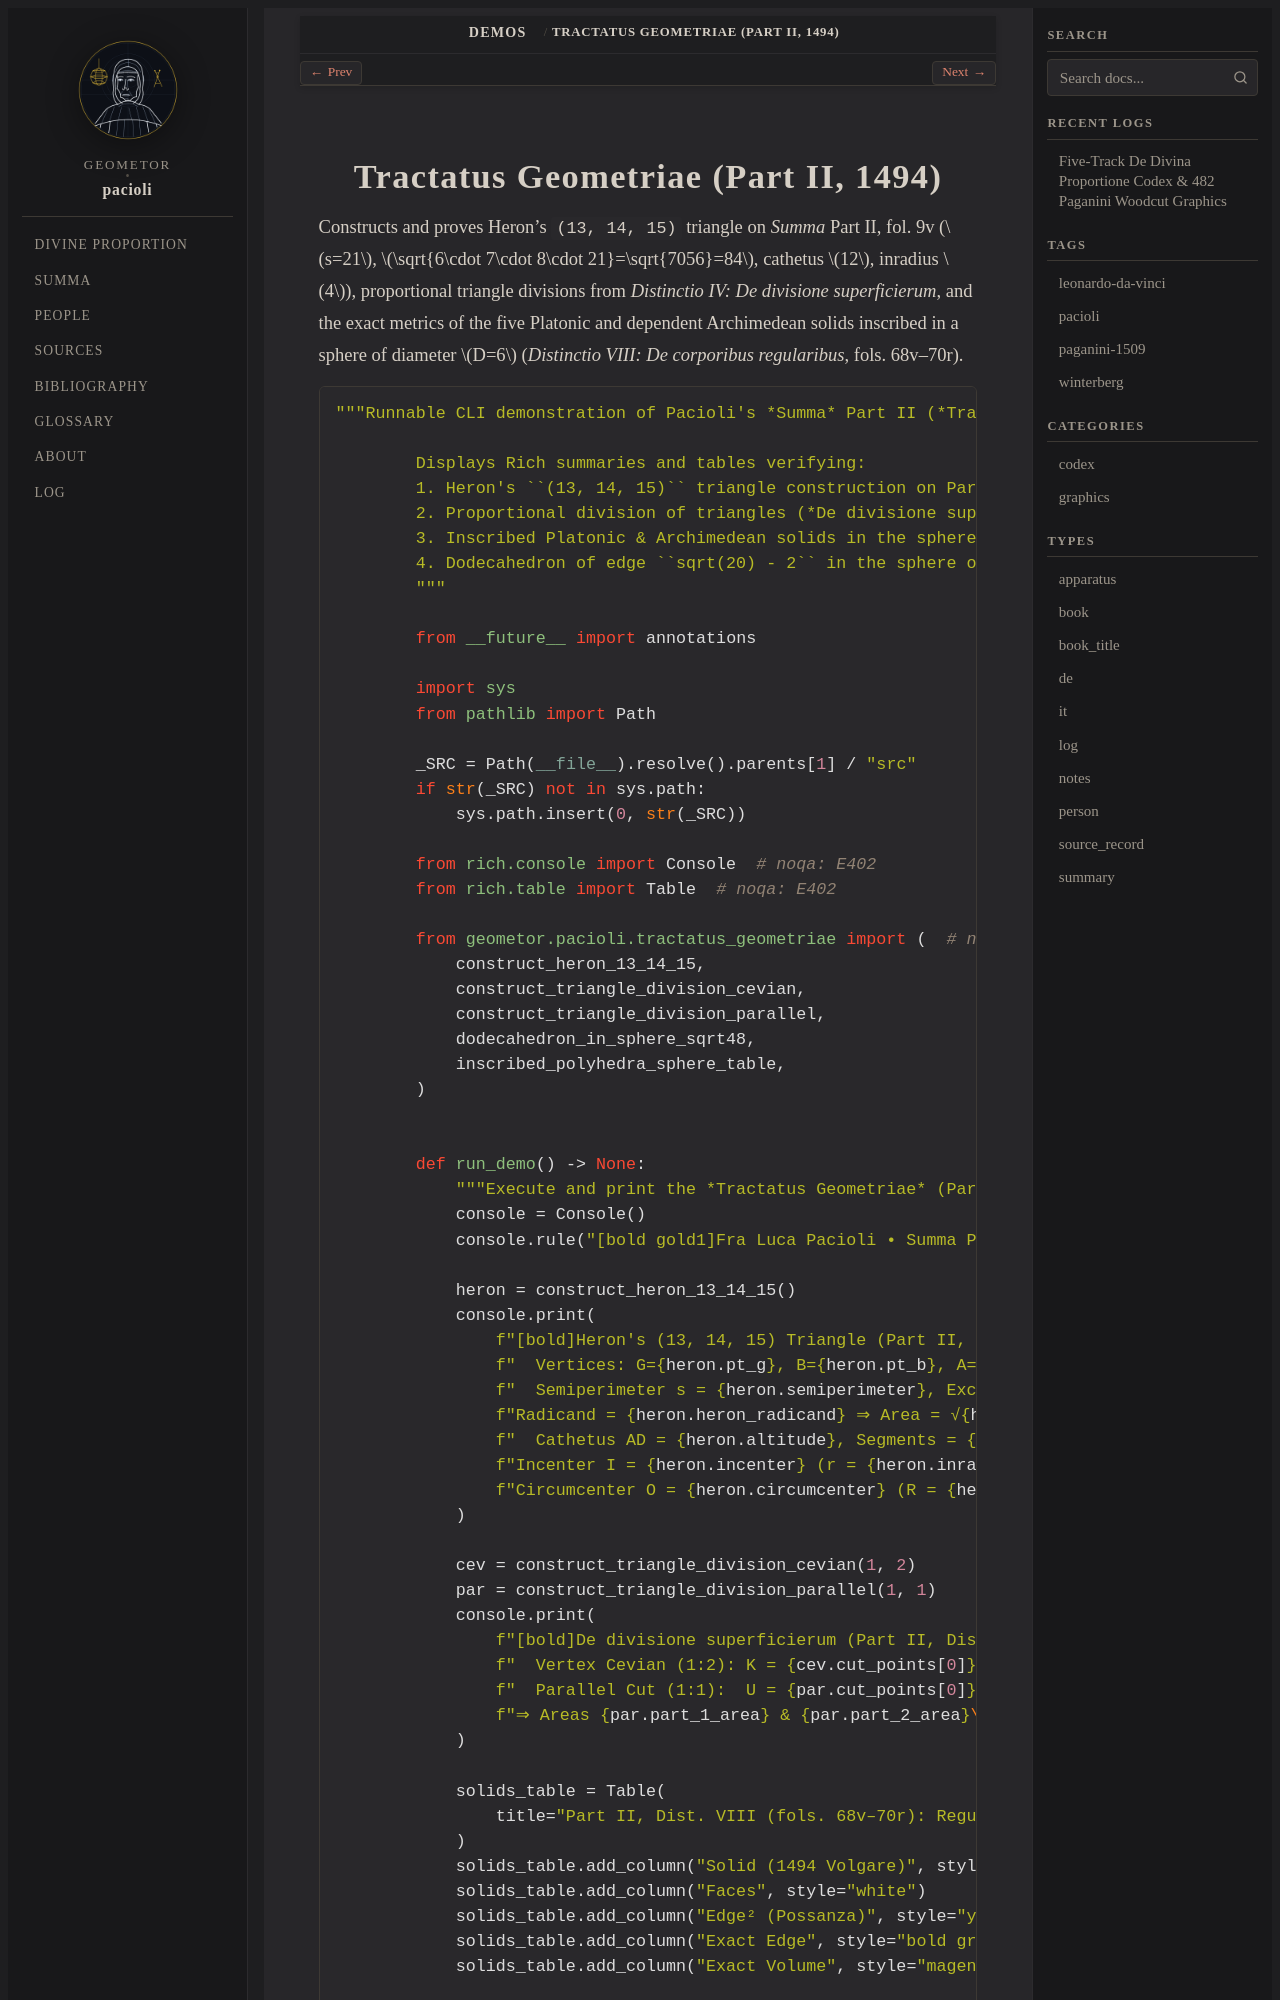

repository: geometor/pacioli · page: demos/summa_geometria.html · generator: sphinx

Tractatus Geometriae (Part II, 1494)
====================================

Constructs and proves Heron's ``(13, 14, 15)`` triangle on *Summa* Part II, fol. 9v
(:math:`s=21`, :math:`\sqrt{6\cdot 7\cdot 8\cdot 21}=\sqrt{7056}=84`, cathetus :math:`12`,
inradius :math:`4`), proportional triangle divisions from *Distinctio IV: De divisione superficierum*,
and the exact metrics of the five Platonic and
